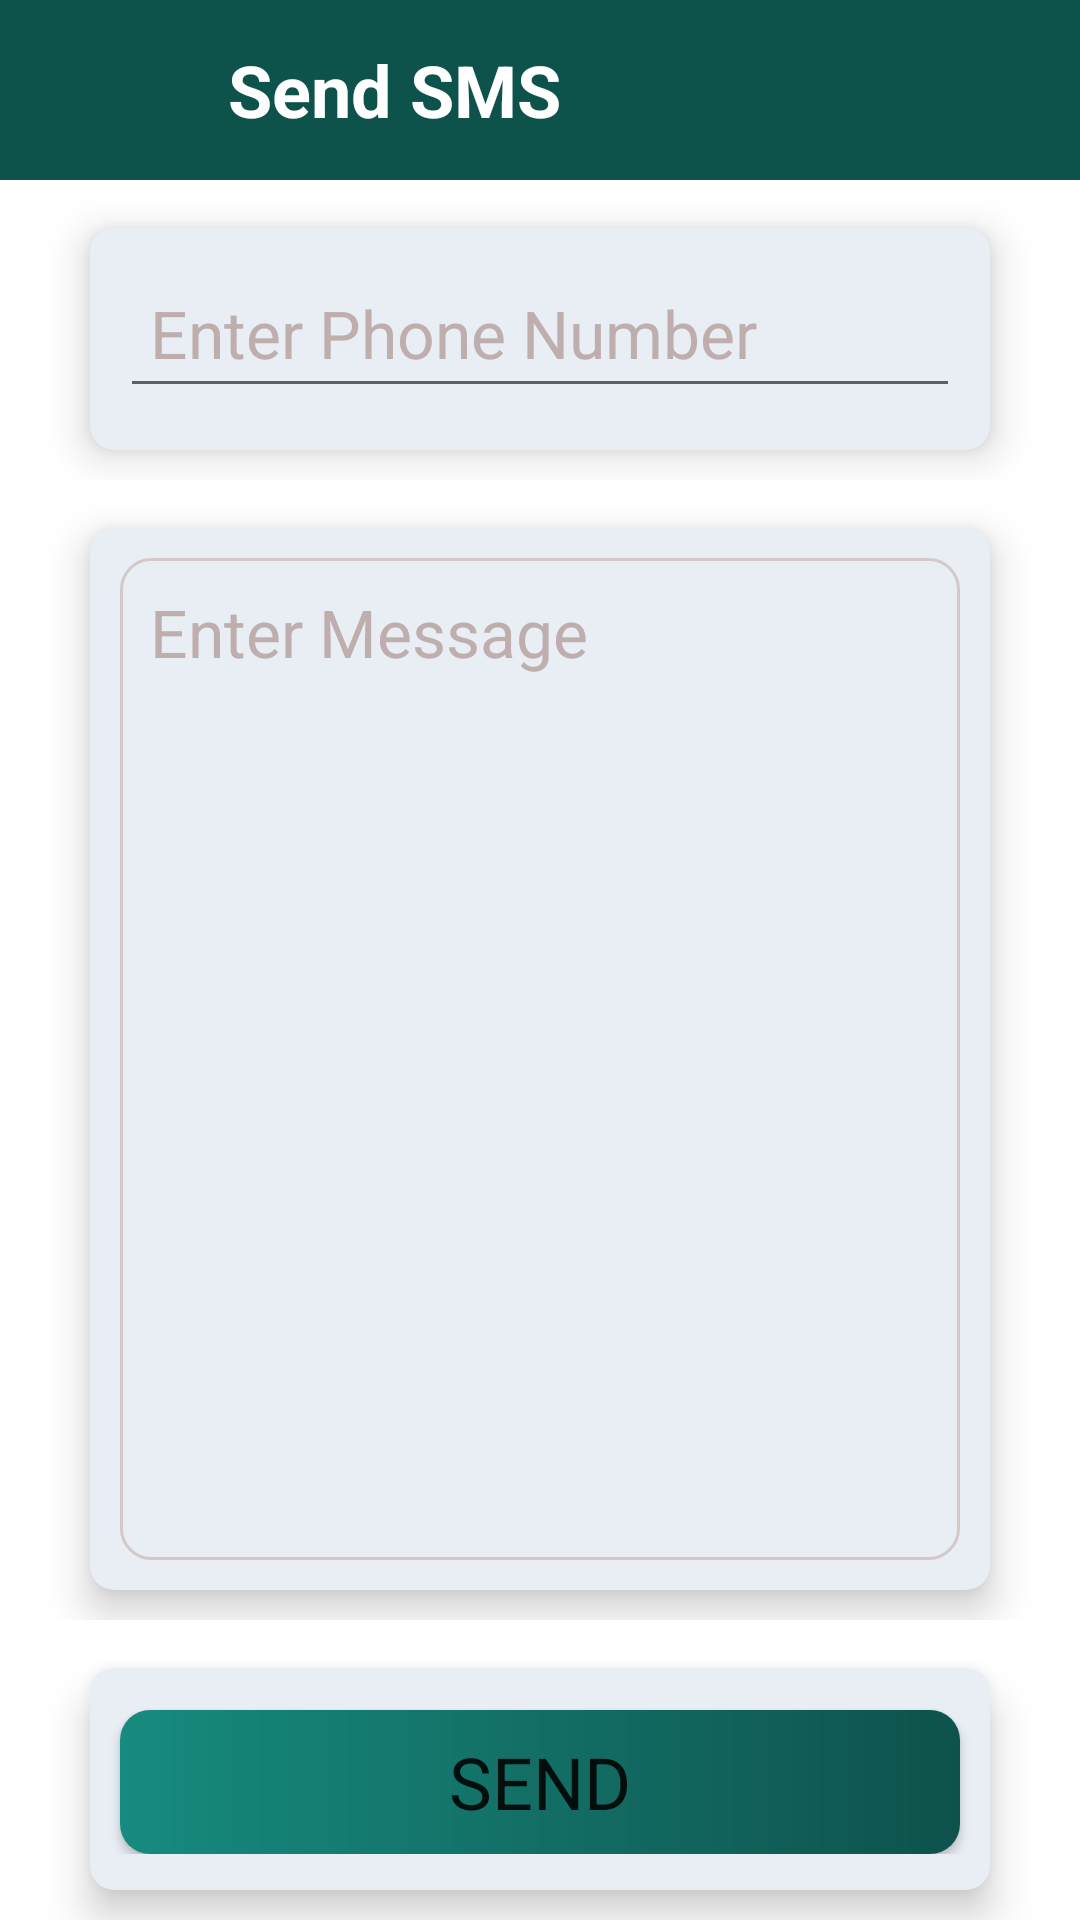

Write the Android layout XML for this screen, with the resource values it uses.
<!-- AndroidManifest.xml: application theme Theme.NetsCampProject -->
<!-- res/layout/activity_sms.xml -->
<?xml version="1.0" encoding="utf-8"?>
<LinearLayout xmlns:android="http://schemas.android.com/apk/res/android"
    xmlns:app="http://schemas.android.com/apk/res-auto"
    xmlns:tools="http://schemas.android.com/tools"
    android:layout_width="match_parent"
    android:layout_height="match_parent"
    android:orientation="vertical"
    android:background="@color/white"
    tools:context=".sms_activity">

    <ScrollView
        android:layout_width="match_parent"
        android:layout_height="match_parent">

        <LinearLayout
            android:layout_width="match_parent"
            android:layout_height="wrap_content"
            android:orientation="vertical">

            <Toolbar
                android:layout_width="match_parent"
                android:layout_height="60dp"
                android:background="#0E524C"
                android:layout_gravity="center">

                <LinearLayout
                    android:layout_width="match_parent"
                    android:layout_height="match_parent"
                    android:orientation="horizontal">

                    <ImageView
                        android:layout_width="50dp"
                        android:layout_height="50dp"
                        android:layout_gravity="center"
                        android:src="@drawable/smsicon"/>

                    <TextView
                        android:layout_width="wrap_content"
                        android:layout_height="wrap_content"
                        android:text="Send SMS"
                        android:textColor="@color/white"
                        android:textSize="24sp"
                        android:layout_marginStart="10dp"
                        android:layout_gravity="center"
                        android:textStyle="bold"/>

                </LinearLayout>
            </Toolbar>

            <GridLayout
                android:layout_width="match_parent"
                android:layout_height="100dp"
                android:alignmentMode="alignMargins"
                android:columnCount="1"
                android:paddingStart="14dp"
                android:paddingEnd="14dp"
                android:columnOrderPreserved="false"
                android:rowCount="2">

                <androidx.cardview.widget.CardView
                    android:id="@+id/openCameraCardbtn"
                    android:layout_width="0dp"
                    android:layout_height="0dp"
                    android:layout_rowWeight="1"
                    android:layout_marginBottom="10dp"
                    android:layout_columnWeight="1"
                    android:layout_marginLeft="16dp"
                    android:layout_marginRight="16dp"
                    android:layout_marginTop="16dp"
                    app:cardBackgroundColor="#E8EEF4"
                    app:cardCornerRadius="8dp"
                    app:cardElevation="8dp">

                    <LinearLayout
                        android:layout_width="match_parent"
                        android:layout_height="wrap_content"
                        android:orientation="vertical">

                        <EditText
                            android:id="@+id/txt_phone_number"
                            android:layout_width="match_parent"
                            android:layout_height="50dp"
                            android:layout_marginTop="10dp"
                            android:layout_marginStart="10dp"
                            android:layout_marginEnd="10dp"
                            android:layout_marginBottom="10dp"
                            android:padding="10dp"
                            android:hint="Enter Phone Number"
                            android:textColor="@color/black"
                            android:textColorHint="#BFAEAE"
                            android:inputType="phone"
                            android:textSize="22sp">

                        </EditText>


                    </LinearLayout>
                </androidx.cardview.widget.CardView>
            </GridLayout>

            <GridLayout
                android:layout_width="match_parent"
                android:layout_height="380dp"
                android:alignmentMode="alignMargins"
                android:columnCount="1"
                android:paddingStart="14dp"
                android:paddingEnd="14dp"
                android:columnOrderPreserved="false"
                android:rowCount="2">

                <androidx.cardview.widget.CardView
                    android:layout_width="0dp"
                    android:layout_height="0dp"
                    android:layout_rowWeight="1"
                    android:layout_marginBottom="10dp"
                    android:layout_columnWeight="1"
                    android:layout_marginLeft="16dp"
                    android:layout_marginRight="16dp"
                    android:layout_marginTop="16dp"
                    app:cardBackgroundColor="#E8EEF4"
                    app:cardCornerRadius="8dp"
                    app:cardElevation="8dp">

                    <LinearLayout
                        android:layout_width="match_parent"
                        android:layout_height="match_parent"
                        android:orientation="vertical">

                        <EditText
                            android:id="@+id/txt_message"
                            android:layout_width="match_parent"
                            android:layout_height="300dp"
                            android:layout_marginTop="10dp"
                            android:gravity="top"
                            android:layout_marginStart="10dp"
                            android:layout_marginEnd="10dp"
                            android:layout_marginBottom="10dp"
                            android:layout_weight="1"
                            android:background="@drawable/email_bg"
                            android:hint="Enter Message"
                            android:padding="10dp"
                            android:textColor="@color/black"
                            android:textColorHint="#BFAEAE"
                            android:textSize="22sp"/>

                    </LinearLayout>
                </androidx.cardview.widget.CardView>
            </GridLayout>

            <GridLayout
                android:layout_width="match_parent"
                android:layout_height="100dp"
                android:alignmentMode="alignMargins"
                android:columnCount="1"
                android:paddingStart="14dp"
                android:paddingEnd="14dp"
                android:columnOrderPreserved="false"
                android:rowCount="2">

                <androidx.cardview.widget.CardView
                    android:layout_width="0dp"
                    android:layout_height="0dp"
                    android:layout_rowWeight="1"
                    android:layout_marginBottom="10dp"
                    android:layout_columnWeight="1"
                    android:layout_marginLeft="16dp"
                    android:layout_marginRight="16dp"
                    android:layout_marginTop="16dp"
                    app:cardBackgroundColor="#E8EEF4"
                    app:cardCornerRadius="8dp"
                    app:cardElevation="8dp">

                    <LinearLayout
                        android:layout_width="match_parent"
                        android:layout_height="wrap_content"
                        android:orientation="vertical">

                        <Button
                            android:layout_width="match_parent"
                            android:layout_height="match_parent"
                            android:layout_marginTop="14dp"
                            android:background="@drawable/btn_gradient"
                            android:onClick="btn_send"
                            android:layout_marginStart="10dp"
                            android:layout_marginEnd="10dp"
                            android:padding="5dp"
                            android:text="Send"
                            android:textSize="24sp">

                        </Button>

                    </LinearLayout>
                </androidx.cardview.widget.CardView>
            </GridLayout>

        </LinearLayout>
    </ScrollView>





</LinearLayout>
<!-- resources referenced by this layout -->
<resources>
  <color name="black">#FF000000</color>
  <color name="white">#FFFFFFFF</color>
  <!-- drawable btn_gradient (drawable) -->
  <?xml version="1.0" encoding="utf-8"?>
  <shape xmlns:android="http://schemas.android.com/apk/res/android">
  
      <gradient
          android:startColor="@color/startcolorgradient"
          android:endColor="@color/endcolorgradient">
      </gradient>
  
      <corners
          android:radius="10dp">
  
      </corners>
  
  </shape>
  <!-- drawable email_bg (drawable) -->
  <?xml version="1.0" encoding="utf-8"?>
  <shape xmlns:android="http://schemas.android.com/apk/res/android"
      android:shape="rectangle">
  
      <stroke
          android:width="1dp"
          android:color="#FFD3C9C9">
  
      </stroke>
  
      <corners
          android:radius="10dp"></corners>
  
  
  
  </shape>
  <style name="Theme.NetsCampProject" parent="Theme.AppCompat.Light.DarkActionBar">
          
          <item name="colorPrimary">#0E524C</item>
          <item name="colorPrimaryVariant">#0E524C</item>
          <item name="colorOnPrimary">@color/white</item>
          
          <item name="colorSecondary">@color/teal_200</item>
          <item name="colorSecondaryVariant">@color/teal_700</item>
          <item name="colorOnSecondary">@color/black</item>
          <item name="actionBarTheme">@color/endcolorgradient</item>
          <item name="fontFamily">@font/amarante</item>
          
          <item name="android:statusBarColor" tools:targetApi="l">?attr/colorPrimaryVariant</item>
          
      </style>
  <color name="startcolorgradient">#178B7F</color>
  <color name="endcolorgradient">#0E524C</color>
  <color name="teal_200">#FF03DAC5</color>
  <color name="teal_700">#FF018786</color>
</resources>
